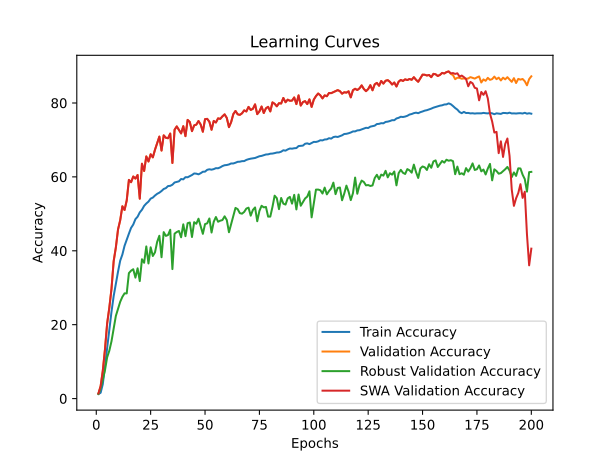

Data behind this chart, as committed beside it:
time; train_accuracy; train_loss; valid_accuracy; valid_loss; valid_accuracy_robust; valid_accuracy_swa; valid_accuracy_robust_swa
390,1303; 1,2449; 4,6494; 1,4000; 4,6011; 1,2448; 1,4000; 1,2448
787,0748; 1,5656; 4,6101; 3,3600; 4,5208; 2,7655; 3,3600; 2,7655
1189,1672; 3,9029; 4,5138; 7,5200; 4,0665; 5,0966; 7,5200; 5,0966
1588,0111; 8,8043; 4,1989; 13,2800; 3,8100; 7,6759; 13,2800; 7,6759
1971,1726; 13,9134; 3,9461; 20,3200; 4,3064; 11,1655; 20,3200; 11,1655
2352,9367; 18,3820; 3,7516; 24,6000; 3,0396; 12,9586; 24,6000; 12,9586
2735,2310; 23,5021; 3,5388; 29,7200; 2,8396; 15,5103; 29,7200; 15,5103
3106,1310; 27,7487; 3,3553; 37,2000; 2,5527; 18,9414; 37,2000; 18,9414
3484,8626; 31,1398; 3,2176; 40,8800; 2,3621; 22,3586; 40,8800; 22,3586
3864,1116; 34,3286; 3,0905; 45,7600; 2,1387; 24,2448; 45,7600; 24,2448
4248,0793; 37,3192; 2,9856; 48,2600; 2,0691; 26,1897; 48,2600; 26,1897
4631,5200; 38,9796; 2,9160; 52,0400; 1,9316; 27,5310; 52,0400; 27,5310
5010,8773; 41,3454; 2,8269; 51,0400; 1,9118; 28,4793; 51,0400; 28,4793
5394,0699; 43,0097; 2,7615; 53,6200; 1,8794; 28,4655; 53,6200; 28,4655
5780,3893; 44,6282; 2,7068; 59,1800; 1,6133; 33,9552; 59,1800; 33,9552
6162,4462; 46,1986; 2,6583; 58,5600; 1,6358; 34,6138; 58,5600; 34,6138
6546,5308; 47,0975; 2,6175; 60,1000; 1,5591; 35,0069; 60,1000; 35,0069
6926,5599; 48,5564; 2,5676; 59,5400; 1,8501; 32,7345; 59,5400; 32,7345
7311,9755; 49,2192; 2,5353; 60,5000; 1,6067; 35,2586; 60,5000; 35,2586
7692,6678; 50,3890; 2,4966; 54,1000; 8,5443; 31,8034; 54,1000; 31,8034
8071,5288; 51,1071; 2,4684; 63,5600; 1,4663; 37,7103; 63,5600; 37,7103
8448,4668; 52,1489; 2,4391; 61,6000; 1,6393; 36,7552; 61,6000; 36,7552
8836,9670; 52,7967; 2,4127; 65,5400; 1,3984; 41,1793; 65,5400; 41,1793
9215,1901; 53,3054; 2,3949; 64,1600; 1,5308; 36,5690; 64,1600; 36,5690
9601,4049; 54,1134; 2,3648; 66,1200; 1,3885; 40,9448; 66,1200; 40,9448
9981,5513; 54,3939; 2,3529; 65,2800; 1,4409; 38,5862; 65,2800; 38,5862
10362,7462; 54,9571; 2,3340; 67,3600; 1,3767; 39,5862; 67,3600; 39,5862
10747,3853; 55,4192; 2,3131; 69,1800; 1,3271; 42,4310; 69,1800; 42,4310
11128,1612; 55,7272; 2,3002; 70,9000; 1,2538; 44,0655; 70,9000; 44,0655
11517,5402; 56,1743; 2,2885; 67,1200; 1,3275; 38,2552; 67,1200; 38,2552
11902,7963; 56,7257; 2,2671; 71,2400; 1,2609; 45,0448; 71,2400; 45,0448
12284,3745; 56,9603; 2,2568; 70,5800; 1,2180; 44,0276; 70,5800; 44,0276
12667,5531; 57,5172; 2,2365; 70,4600; 1,2880; 44,2724; 70,4600; 44,2724
13062,4211; 57,5748; 2,2374; 71,7200; 1,1834; 45,6931; 71,7200; 45,6931
13446,3032; 57,8805; 2,2248; 63,7600; 1,5069; 35,0448; 63,7600; 35,0448
13829,6374; 58,4808; 2,2035; 72,7600; 1,1668; 44,6310; 72,7600; 44,6310
14211,8665; 58,6523; 2,1979; 73,6600; 1,1248; 45,0724; 73,6600; 45,0724
14602,8146; 58,7968; 2,1910; 72,6800; 1,1915; 45,3621; 72,6800; 45,3621
14980,2953; 59,4256; 2,1719; 71,7600; 1,1953; 43,6552; 71,7600; 43,6552
15364,0514; 59,3324; 2,1746; 73,7200; 1,1543; 47,1586; 73,7200; 47,1586
15745,1397; 59,9209; 2,1528; 71,0200; 1,2070; 43,9552; 71,0200; 43,9552
16124,8984; 59,8948; 2,1542; 75,4200; 1,0442; 47,4655; 75,4200; 47,4655
16506,3896; 60,1942; 2,1435; 74,8600; 1,0856; 47,6483; 74,8600; 47,6483
16887,3298; 60,5038; 2,1311; 72,3800; 1,2069; 43,7310; 72,3800; 43,7310
17268,3646; 60,9232; 2,1214; 73,9400; 1,1275; 47,7414; 73,9400; 47,7414
17656,9557; 60,8711; 2,1212; 74,1400; 1,1637; 47,3138; 74,1400; 47,3138
18037,9594; 60,6894; 2,1197; 75,1200; 1,1199; 48,6862; 75,1200; 48,6862
18416,4433; 60,9943; 2,1050; 74,1600; 1,1279; 46,6414; 74,1600; 46,6414
18799,2715; 61,3909; 2,0995; 72,2200; 1,1721; 44,5897; 72,2200; 44,5897
19193,8042; 61,4209; 2,0952; 75,6200; 1,0567; 47,2207; 75,6200; 47,2207
19581,4155; 61,9138; 2,0824; 75,7000; 1,0624; 47,4276; 75,7000; 47,4276
19964,8141; 62,0552; 2,0770; 74,9200; 1,1345; 48,7414; 74,9200; 48,7414
20353,2578; 61,9525; 2,0820; 72,7600; 1,1553; 44,9414; 72,7600; 44,9414
20742,3570; 62,1010; 2,0746; 75,1400; 1,0704; 47,8552; 75,1400; 47,8552
21129,9973; 62,3601; 2,0639; 74,7200; 1,0730; 49,1379; 74,7200; 49,1379
21519,0275; 62,3309; 2,0648; 75,8400; 1,0576; 47,8621; 75,8400; 47,8621
21896,5644; 62,5805; 2,0492; 75,7000; 1,0755; 48,1448; 75,7000; 48,1448
22295,9281; 62,9304; 2,0441; 76,3800; 1,0507; 48,3103; 76,3800; 48,3103
22681,6109; 63,1516; 2,0365; 76,9200; 1,0502; 49,3276; 76,9200; 49,3276
23065,5564; 63,2116; 2,0381; 75,9600; 1,0262; 48,3276; 75,9600; 48,3276
... 140 more rows
